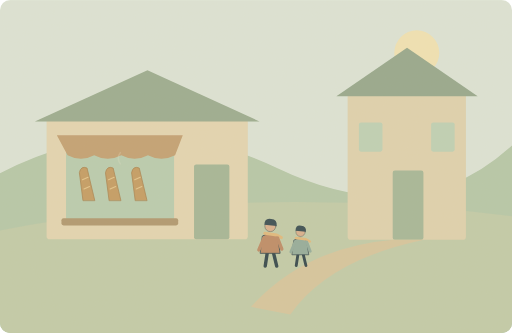
t = 0.00 s
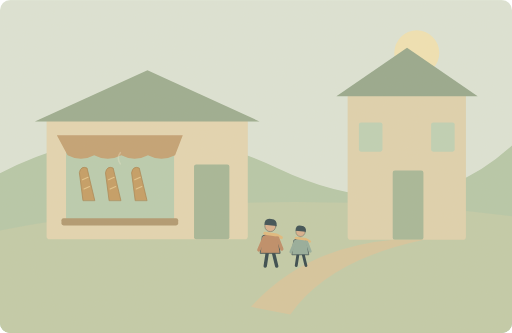
t = 1.25 s
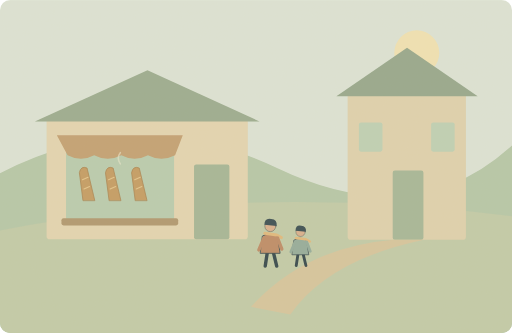
t = 3.75 s
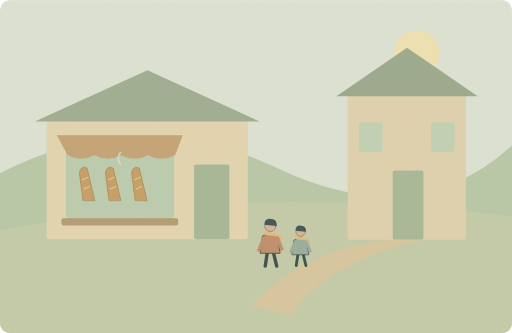
t = 5.00 s
t = 6.25 s: frame unchanged from t = 3.75 s, image omitted
t = 8.75 s: frame unchanged from t = 1.25 s, image omitted

The animated SVG that drew these frames (rendered in a browser with its animation timeline set to each time). Animation: 1 SMIL element (animate=1); one cycle of 10.00 s, repeats indefinitely.

<svg xmlns="http://www.w3.org/2000/svg" width="1000" height="650" viewBox="0 0 1000 650" role="img" aria-labelledby="title desc"><title id="title">单词小故事</title><desc id="desc">The little shop near our house sells fresh bread.</desc><metadata>{"wordId": "shop", "dailyExample": "The little shop near our house sells fresh bread.", "source": "https://github.com/go1app/word-atlas/blob/main/public/atlas/entries/2.json", "attribution": "Word Atlas contributors — CC BY 4.0", "license": "https://creativecommons.org/licenses/by/4.0/", "changes": "New original vector animation interpreting the daily example.", "durationSeconds": 10}</metadata><defs><clipPath id="frame"><rect width="1000" height="650" rx="20"/></clipPath><filter id="paper"><feTurbulence type="fractalNoise" baseFrequency=".74" numOctaves="3" stitchTiles="stitch"/><feColorMatrix type="saturate" values="0"/><feComponentTransfer><feFuncA type="linear" slope=".065"/></feComponentTransfer><feBlend in="SourceGraphic" mode="soft-light"/></filter><filter id="glow" x="-100%" y="-100%" width="300%" height="300%"><feGaussianBlur stdDeviation="8"/></filter></defs><g clip-path="url(#frame)"><rect x="0" y="0" width="1000" height="650" rx="0" fill="#dce5d8" /><circle cx="814" cy="103" r="44" fill="#f1e4b4" /><path d="M0 338Q271 199 541 328T1000 284V650H0Z" fill="#b4c7a8" stroke="none" stroke-width="2" stroke-linecap="round" stroke-linejoin="round" /><path d="M0 450Q480 355 1000 422V650H0Z" fill="#c0cba8" stroke="none" stroke-width="2" stroke-linecap="round" stroke-linejoin="round" /><rect x="91" y="226" width="393" height="241" rx="6" fill="#e3d5b1" /><path d="M68 237L288 137 507 237Z" fill="#98aa8e" stroke="none" stroke-width="2" stroke-linecap="round" stroke-linejoin="round" /><rect x="129" y="294" width="211" height="136" rx="5" fill="#b7ccaf" /><rect x="379" y="321" width="69" height="146" rx="4" fill="#a2b596" /><path d="M111 264H357L342 303Q315 317 289 303Q263 317 237 303Q210 317 184 303Q158 317 132 303Z" fill="#c29f70" stroke="none" stroke-width="2" stroke-linecap="round" stroke-linejoin="round" /><path d="M162 391l-7 -54q3 -14 15 -9l15 63Z" fill="#c39a60" stroke="#a7804d" stroke-width="1.5" stroke-linecap="round" stroke-linejoin="round" /><path d="M161 351l11 -5M164 369l11 -5" fill="none" stroke="#e4c58a" stroke-width="2" stroke-linecap="round" stroke-linejoin="round" /><path d="M213 391l-7 -54q3 -14 15 -9l15 63Z" fill="#c39a60" stroke="#a7804d" stroke-width="1.5" stroke-linecap="round" stroke-linejoin="round" /><path d="M212 351l11 -5M215 369l11 -5" fill="none" stroke="#e4c58a" stroke-width="2" stroke-linecap="round" stroke-linejoin="round" /><path d="M264 391l-7 -54q3 -14 15 -9l15 63Z" fill="#c39a60" stroke="#a7804d" stroke-width="1.5" stroke-linecap="round" stroke-linejoin="round" /><path d="M263 351l11 -5M266 369l11 -5" fill="none" stroke="#e4c58a" stroke-width="2" stroke-linecap="round" stroke-linejoin="round" /><rect x="120" y="426" width="228" height="14" rx="4" fill="#ae966d" /><rect x="679" y="178" width="231" height="290" rx="6" fill="#dfd2ae" /><path d="M657 188L795 93 933 188Z" fill="#93a68b" stroke="none" stroke-width="2" stroke-linecap="round" stroke-linejoin="round" /><rect x="767" y="333" width="60" height="135" rx="4" fill="#a3b697" /><rect x="701" y="239" width="46" height="57" rx="4" fill="#bdd1b5" /><rect x="842" y="239" width="46" height="57" rx="4" fill="#bdd1b5" /><path d="M490 599Q597 482 769 468H828Q642 507 567 614Z" fill="#d6c59d" stroke="none" stroke-width="2" stroke-linecap="round" stroke-linejoin="round" /><g transform="translate(528 468) scale(0.83)" stroke="#2c4148" stroke-linecap="round" stroke-linejoin="round"><path d="M-7 29L-12 62M7 29L15 62" fill="none" stroke="#2c4148" stroke-width="8" stroke-linecap="round" stroke-linejoin="round" /><path d="M-18 -9Q0 -20 17 -8L23 32H-23Z" fill="#bc8963" stroke="#2c4148" stroke-width="2" stroke-linecap="round" stroke-linejoin="round" /><circle cx="0" cy="-32" r="13" fill="#d9af8c" /><path d="M-14 -35Q-14 -52 2 -49Q17 -48 15 -32Z" fill="#32474e" stroke="none" stroke-width="2" stroke-linecap="round" stroke-linejoin="round" /><path d="M-13 -15L15 -11 26 -5" fill="none" stroke="#e1b97b" stroke-width="7" stroke-linecap="round" stroke-linejoin="round" /><path d="M-15 -4L-27 24M17 -4L27 22" fill="none" stroke="#bc8963" stroke-width="8" stroke-linecap="round" stroke-linejoin="round" /></g><g transform="translate(587 475) scale(0.7)" stroke="#2c4148" stroke-linecap="round" stroke-linejoin="round"><path d="M-7 29L-12 62M7 29L15 62" fill="none" stroke="#2c4148" stroke-width="8" stroke-linecap="round" stroke-linejoin="round" /><path d="M-18 -9Q0 -20 17 -8L23 32H-23Z" fill="#91aa9a" stroke="#2c4148" stroke-width="2" stroke-linecap="round" stroke-linejoin="round" /><circle cx="0" cy="-32" r="13" fill="#d9af8c" /><path d="M-14 -35Q-14 -52 2 -49Q17 -48 15 -32Z" fill="#32474e" stroke="none" stroke-width="2" stroke-linecap="round" stroke-linejoin="round" /><path d="M-13 -15L15 -11 26 -5" fill="none" stroke="#e1b97b" stroke-width="7" stroke-linecap="round" stroke-linejoin="round" /><path d="M-15 -4L-27 24M17 -4L27 22" fill="none" stroke="#91aa9a" stroke-width="8" stroke-linecap="round" stroke-linejoin="round" /></g><g><animate attributeName="opacity" values=".2;.7;.2" keyTimes="0;.5;1" dur="10s" repeatCount="indefinite"/><path d="M235 320q-8 -12 0 -22" fill="none" stroke="#eeead0" stroke-width="3" stroke-linecap="round" stroke-linejoin="round" /></g><rect width="1000" height="650" fill="#ddc8a0" opacity=".14" filter="url(#paper)" pointer-events="none"/></g></svg>
